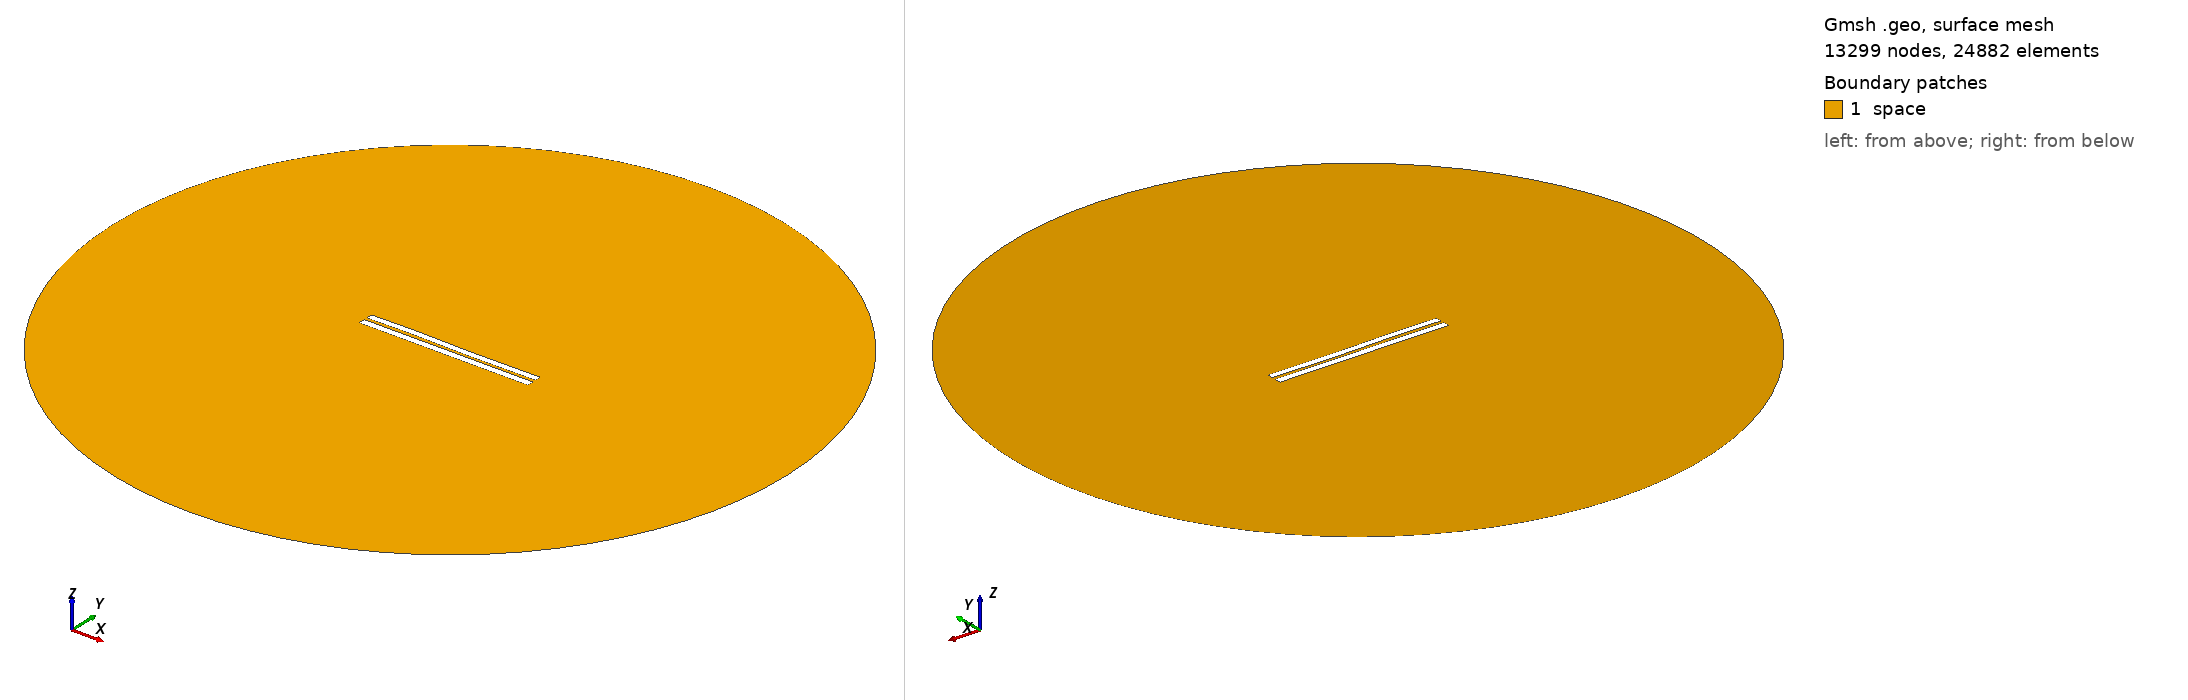

Gmsh geometry script, surface-meshed: 13299 nodes, 24882 surface elements. Boundary patches (legend numbers): 1 space. Left view from above one corner, right view from below the opposite corner. Legend entries are the model's physical surfaces. The drawing asked Gmsh for element sizes between 1% and 20% of the model's largest extent; the script's own settings can give other sizes.

=== 3949.geo (drawn) ===
//---------------------------------------
// Geometry kernel
//---------------------------------------

SetFactory("OpenCASCADE");



//---------------------------------------
// Parameters of the geometry
//---------------------------------------

// Overetch of the upper plate
overetch = 0.125;

// Distance between the plates
distance = 1.75;

// Discretization over the x axis (for the deformation)
nx = 50; 

// Length of the plate
L = 100 - overetch; 

// Number of modes
n = 4; 

// 1st mode coefficient
coeff(1) = -0.075;
beta(1) = 0.596864 * 3.1415926535 / L;

// 2nd mode coefficient
coeff(2) = 0.0;
beta(2) = 1.49418 * 3.1415926535 / L;

// 3rd mode coefficient
coeff(3) = 0.15;
beta(3) = 2.50025 * 3.1415926535 / L;

// 4th mode coefficient
coeff(4) = 0.07499999999999998;
beta(4) = 3.49999 * 3.1415926535 / L;



//---------------------------------------
// Upper plate (deformed rectangle)
//---------------------------------------

// Coordiantes of the upper plate
xmin = -50;
xmax = 50 - overetch;

// Height of the upper plate
yheight = 4 - 2 * overetch;

// Indexes of the points
UpperID[] = {};
LowerID[] = {};
LeftID[] = {};
RightID[] = {};

// Point index
p = 1;

// Horizontal edges
For i In {1:nx}
    x = xmin + (i-1)*(xmax - xmin)/(nx-1);

    y_bottom = distance / 2 + overetch;
    For j In {1:n}
        C = (Cosh(beta(j)*L) + Cos(beta(j)*L)) / (Sinh(beta(j)*L) + Sin(beta(j)*L));
        y_bottom  = y_bottom + coeff(j) * (Cosh(beta(j)*(x+50)) - Cos(beta(j)*(x+50)) - C * (Sinh(beta(j)*(x+50)) - Sin(beta(j)*(x+50))));
    EndFor

    y_top = y_bottom + yheight;

    Point(p) = {x, y_top, 0, 1.0};
    UpperID[i] = p;
    p = p + 1;

    Point(p) = {x, y_bottom, 0, 1.0};
    LowerID[i] = p;
    p = p + 1;
EndFor

// Create point lists
UpperPts[] = {}; LowerPts[] = {};
For i In {1:nx}
  UpperPts[] += {UpperID[i]};
  LowerPts[] += {LowerID[i]};
EndFor

// Build splines
Spline(1) = {UpperPts[]};
Spline(2) = {LowerPts[]};
Line(3) = {LowerPts[nx-1], UpperPts[nx-1]};
Line(4) = {LowerPts[0], UpperPts[0]};

// Build the plane surface
Curve Loop(1) = {2, 3, -1, -4};
Plane Surface(1) = {1};



//---------------------------------------
// Lower plate (rectangle)
//---------------------------------------

// Vertices
Point(1001) = {-50, -1, 0, 1.0};
Point(1002) = { 50, -1, 0, 1.0};
Point(1003) = { 50,  -5, 0, 1.0};
Point(1004) = {-50,  -5, 0, 1.0};

// Edges
Line(5) = {1001, 1002};
Line(6) = {1002, 1003};
Line(7) = {1003, 1004};
Line(8) = {1004, 1001};

// Plane surface
Line Loop(2) = {5, 6, 7, 8};
Plane Surface(2) = {2}; 



//---------------------------------------
// Outer (fictious) boundary
//---------------------------------------

// Points
Point(1005) = {0, 0, 0};       // Center
Point(1006) = {200, 0, 0};     // Start point
Point(1007) = {0, 200, 0};     // 90 degrees
Point(1008) = {-200, 0, 0};    // 180 degrees
Point(1009) = {0, -200, 0};    // 270 degrees

// Circle arcs (each needs start, center, end)
Circle(9) = {1006, 1005, 1007};
Circle(10) = {1007, 1005, 1008};
Circle(11) = {1008, 1005, 1009};
Circle(12) = {1009, 1005, 1006};

// Plane surface for the entire domain
Curve Loop(3) = {9, 10, 11, 12};
Surface(3) = {3};

// Subtract the plates from the whole domain to obtain the actual domain where we want to solve the equations
BooleanDifference{ Surface{3}; Delete; }{ Surface{1}; Surface{2}; Delete; }




//---------------------------------------
// Transfinite Lines/Curves
//---------------------------------------

// Set the number of points on the boundaries
r = 7;

// Plates
Transfinite Curve {1, 2} = 50*r Using Progression 1;
Transfinite Curve {3, 4} = 2*r Using Progression 1;
Transfinite Line {5, 7} = 50*r Using Progression 1;
Transfinite Line {6, 8} = 2*r Using Progression 1;

// Outer boundary
Transfinite Line {9, 10, 11, 12} = 20 Using Progression 1;



//---------------------------------------
// Physical groups
//---------------------------------------                

// Physical curves (boundaries)
Physical Line("force_segment", 10) = {2};
Physical Line("upper_plate", 11) = {1, 3, 4};
Physical Line("lower_plate", 12) = {5, 6, 7, 8};
Physical Line("boundary", 20) = {9, 10, 11, 12};

// Physical Surfaces
Physical Surface("space", 30) = {3};



//---------------------------------------
// 6. Generate the Mesh
//---------------------------------------

// 2D mesh generation
Mesh 2;
